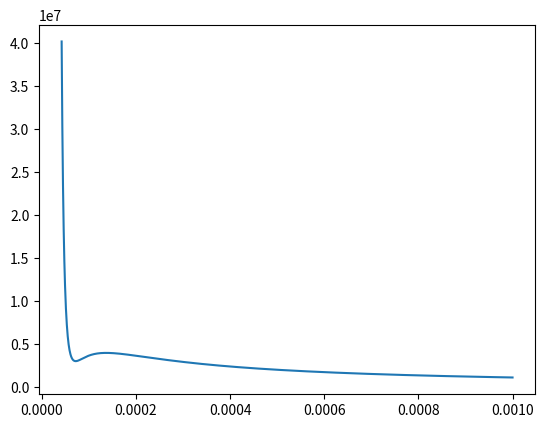

The matplotlib source for this figure:
import numpy as np
import matplotlib.pyplot as plt

def f(V, T):
    return R*T/(V-b)- a/V**2

a = 0.1382
b = 3.19*10**(-5)
R = 8.314
T = 143
l = 0
eps = 0.001

V = np.linspace(b + 10 ** (-5), 10 ** (-3), 2000)
P = f(V, T)


for i in range(len(P)):
    if P[i] == min(P):
        x = V[i]
        break

while x >= min(V):
    l += (eps**2 + (f(x, T) - f(x+eps, T))**2)**0.5
    x -= eps
print(f' Длина равна: {l:.3f}')

plt.plot(V, P)
plt.show()